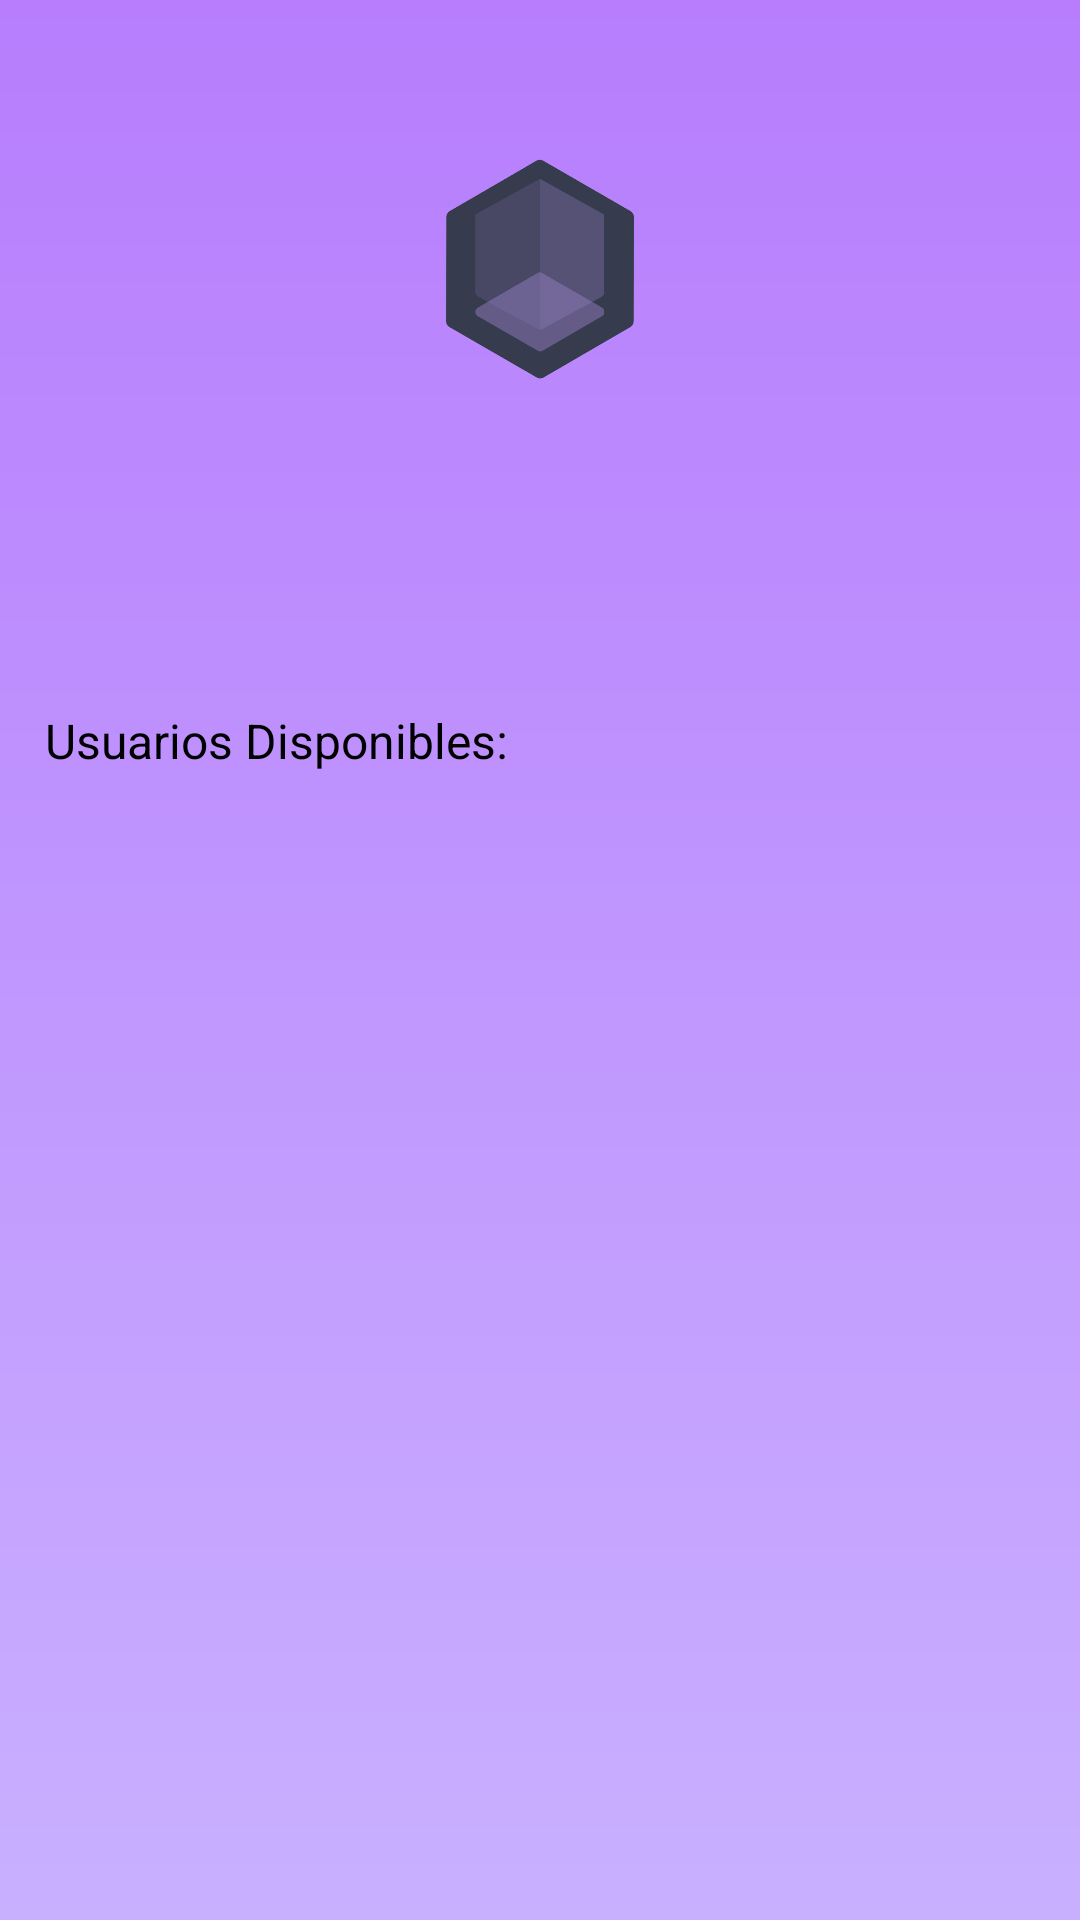

Android layout source for this screen:
<!-- AndroidManifest.xml: application theme AppTheme -->
<!-- res/layout/activity_active_users.xml -->
<?xml version="1.0" encoding="utf-8"?>
<ScrollView xmlns:android="http://schemas.android.com/apk/res/android"
    xmlns:app="http://schemas.android.com/apk/res-auto"
    xmlns:tools="http://schemas.android.com/tools"
    android:background="@drawable/app_background"
    android:layout_width="match_parent"
    android:layout_height="match_parent">

    <androidx.constraintlayout.widget.ConstraintLayout
        android:layout_width="match_parent"
        android:layout_height="wrap_content"
        tools:context=".ActiveUsersActivity">

        <ImageView
            android:id="@+id/fireBaseImg"
            android:layout_width="100dp"
            android:layout_height="100dp"
            android:layout_marginTop="40dp"
            android:background="@drawable/white_circle"
            android:padding="8dp"
            app:layout_constraintEnd_toEndOf="parent"
            app:layout_constraintStart_toStartOf="parent"
            app:layout_constraintTop_toTopOf="parent"
            app:srcCompat="@drawable/rasq_logo" />

        <LinearLayout
            android:layout_width="wrap_content"
            android:layout_height="wrap_content"
            android:layout_marginStart="16dp"
            android:layout_marginTop="80dp"
            android:layout_marginEnd="16dp"
            android:layout_marginBottom="24dp"
            android:background="@drawable/rounded_rectangle"
            android:orientation="vertical"
            android:padding="8dp"
            app:layout_constraintBottom_toBottomOf="parent"
            app:layout_constraintEnd_toEndOf="parent"
            app:layout_constraintStart_toStartOf="parent"
            app:layout_constraintTop_toBottomOf="@id/fireBaseImg">

            <TextView
                android:id="@+id/availableUsersLbl"
                android:layout_width="330dp"
                android:layout_height="wrap_content"
                android:layout_gravity="center"
                android:layout_marginTop="8dp"
                android:layout_marginBottom="8dp"
                android:text="Usuarios Disponibles:"
                android:textColor="@color/black"
                android:textSize="16sp" />

            <androidx.recyclerview.widget.RecyclerView
                android:id="@+id/availableUsersRecView"
                android:layout_width="wrap_content"
                android:layout_height="wrap_content"
                android:padding="8dp" />

        </LinearLayout>

    </androidx.constraintlayout.widget.ConstraintLayout>
</ScrollView>
<!-- resources referenced by this layout -->
<resources>
  <color name="black">#FF000000</color>
  <!-- drawable app_background (drawable) -->
  <?xml version="1.0" encoding="utf-8"?>
  <shape xmlns:android="http://schemas.android.com/apk/res/android"
      android:shape="rectangle">
      <gradient android:startColor="@color/rasq_lightest_purple"
          android:endColor="@color/rasq_light_purple"
          android:angle="90"/>
  </shape>
  <!-- drawable rasq_logo: png bitmap (drawable, 26182 bytes) -->
  <style name="AppTheme" parent="Theme.AppCompat.Light.NoActionBar">
          
          <item name="android:windowBackground">@drawable/app_background</item>
      </style>
  <color name="rasq_lightest_purple">#C9B0FF</color>
  <color name="rasq_light_purple">#B77DFD</color>
</resources>
